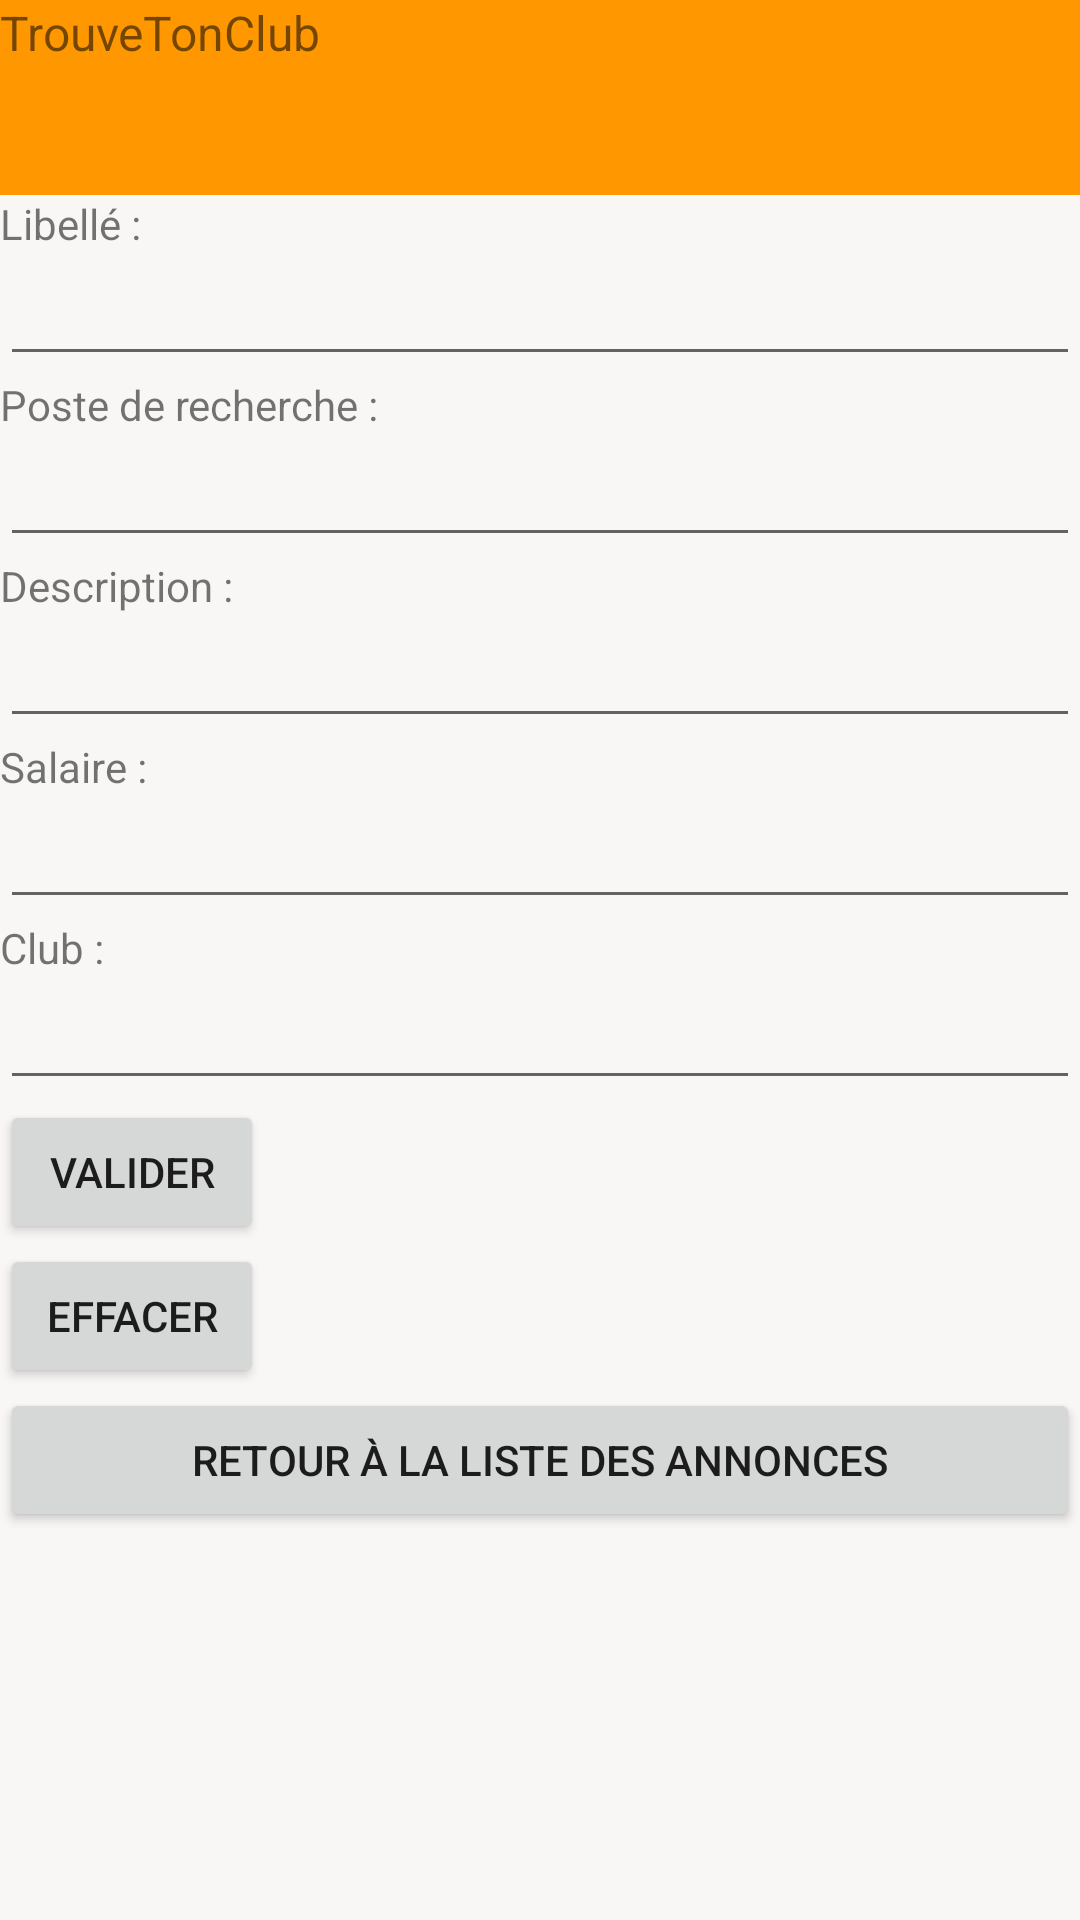

The Android layout XML behind this screen, and the referenced resources:
<!-- AndroidManifest.xml: application theme Theme.TrouveTonClub -->
<!-- res/layout/ajout_annoncev1.xml -->
<?xml version="1.0" encoding="utf-8"?>
<LinearLayout xmlns:android="http://schemas.android.com/apk/res/android"
    xmlns:app="http://schemas.android.com/apk/res-auto"
    xmlns:tools="http://schemas.android.com/tools"
    android:layout_width="match_parent"
    android:layout_height="match_parent"
    android:orientation="vertical"
    android:background="#03A9F4"
    android:backgroundTint="#F8F7F6">

    <TextView
        android:id="@+id/rcvttc2"
        android:layout_width="414dp"
        android:layout_height="65dp"
        android:background="#FF9800"
        android:text="TrouveTonClub"
        android:textSize="16sp"
        app:layout_constraintBottom_toBottomOf="parent"
        app:layout_constraintStart_toStartOf="parent"
        app:layout_constraintTop_toTopOf="parent"
        app:layout_constraintVertical_bias="0.0" />

    <TextView
        android:layout_width="match_parent"
        android:layout_height="wrap_content"
        android:text="Libellé :" />
    <EditText
        android:id="@+id/libelle_text"
        android:layout_width="match_parent"
        android:layout_height="wrap_content"/>

    <TextView
        android:layout_width="match_parent"
        android:layout_height="wrap_content"
        android:text="Poste de recherche :" />
    <EditText
        android:id="@+id/poste_recherche_text"
        android:layout_width="match_parent"
        android:layout_height="wrap_content"/>

    <TextView
        android:layout_width="match_parent"
        android:layout_height="wrap_content"
        android:text="Description :" />
    <EditText
        android:id="@+id/description_text"
        android:layout_width="match_parent"
        android:layout_height="wrap_content"/>

    <TextView
        android:layout_width="match_parent"
        android:layout_height="wrap_content"
        android:text="Salaire :" />
    <EditText
        android:id="@+id/salaire_text"
        android:layout_width="match_parent"
        android:layout_height="wrap_content"
        android:inputType="number"/>

    <TextView
        android:layout_width="match_parent"
        android:layout_height="wrap_content"
        android:text="Club :" />
    <EditText
        android:id="@+id/club_text"
        android:layout_width="match_parent"
        android:layout_height="wrap_content"/>

    <Button
        android:id="@+id/valider_button"
        android:text="Valider"
        android:layout_width="wrap_content"
        android:layout_height="wrap_content"/>

    <Button
        android:id="@+id/effacer_button"
        android:text="Effacer"
        android:layout_width="wrap_content"
        android:layout_height="wrap_content"/>

    <Button
        android:id="@+id/retour_annonce"
        android:layout_width="match_parent"
        android:layout_height="wrap_content"
        android:text="Retour à La liste des annonces"
        app:layout_constraintBottom_toBottomOf="parent"
        app:layout_constraintEnd_toEndOf="parent"
        app:layout_constraintStart_toStartOf="parent"
        app:layout_constraintTop_toBottomOf="@+id/rcvAnnonce" />

</LinearLayout>
<!-- resources referenced by this layout -->
<resources>
  <style name="Theme.TrouveTonClub" parent="Theme.MaterialComponents.DayNight.DarkActionBar">
          
          <item name="colorPrimary">@color/purple_500</item>
          <item name="colorPrimaryVariant">@color/purple_700</item>
          <item name="colorOnPrimary">@color/white</item>
          
          <item name="colorSecondary">@color/teal_200</item>
          <item name="colorSecondaryVariant">@color/teal_700</item>
          <item name="colorOnSecondary">@color/black</item>
          
          <item name="android:statusBarColor">?attr/colorPrimaryVariant</item>
          
      </style>
  <!-- not gathered from this repository: default colours our renderer supplied (Android Studio template values) -->
  <color name="purple_500">#FF6200EE</color>
  <color name="purple_700">#FF3700B3</color>
  <color name="teal_200">#FF03DAC5</color>
  <color name="teal_700">#FF018786</color>
  <color name="black">#FF000000</color>
  <color name="white">#FFFFFFFF</color>
</resources>
